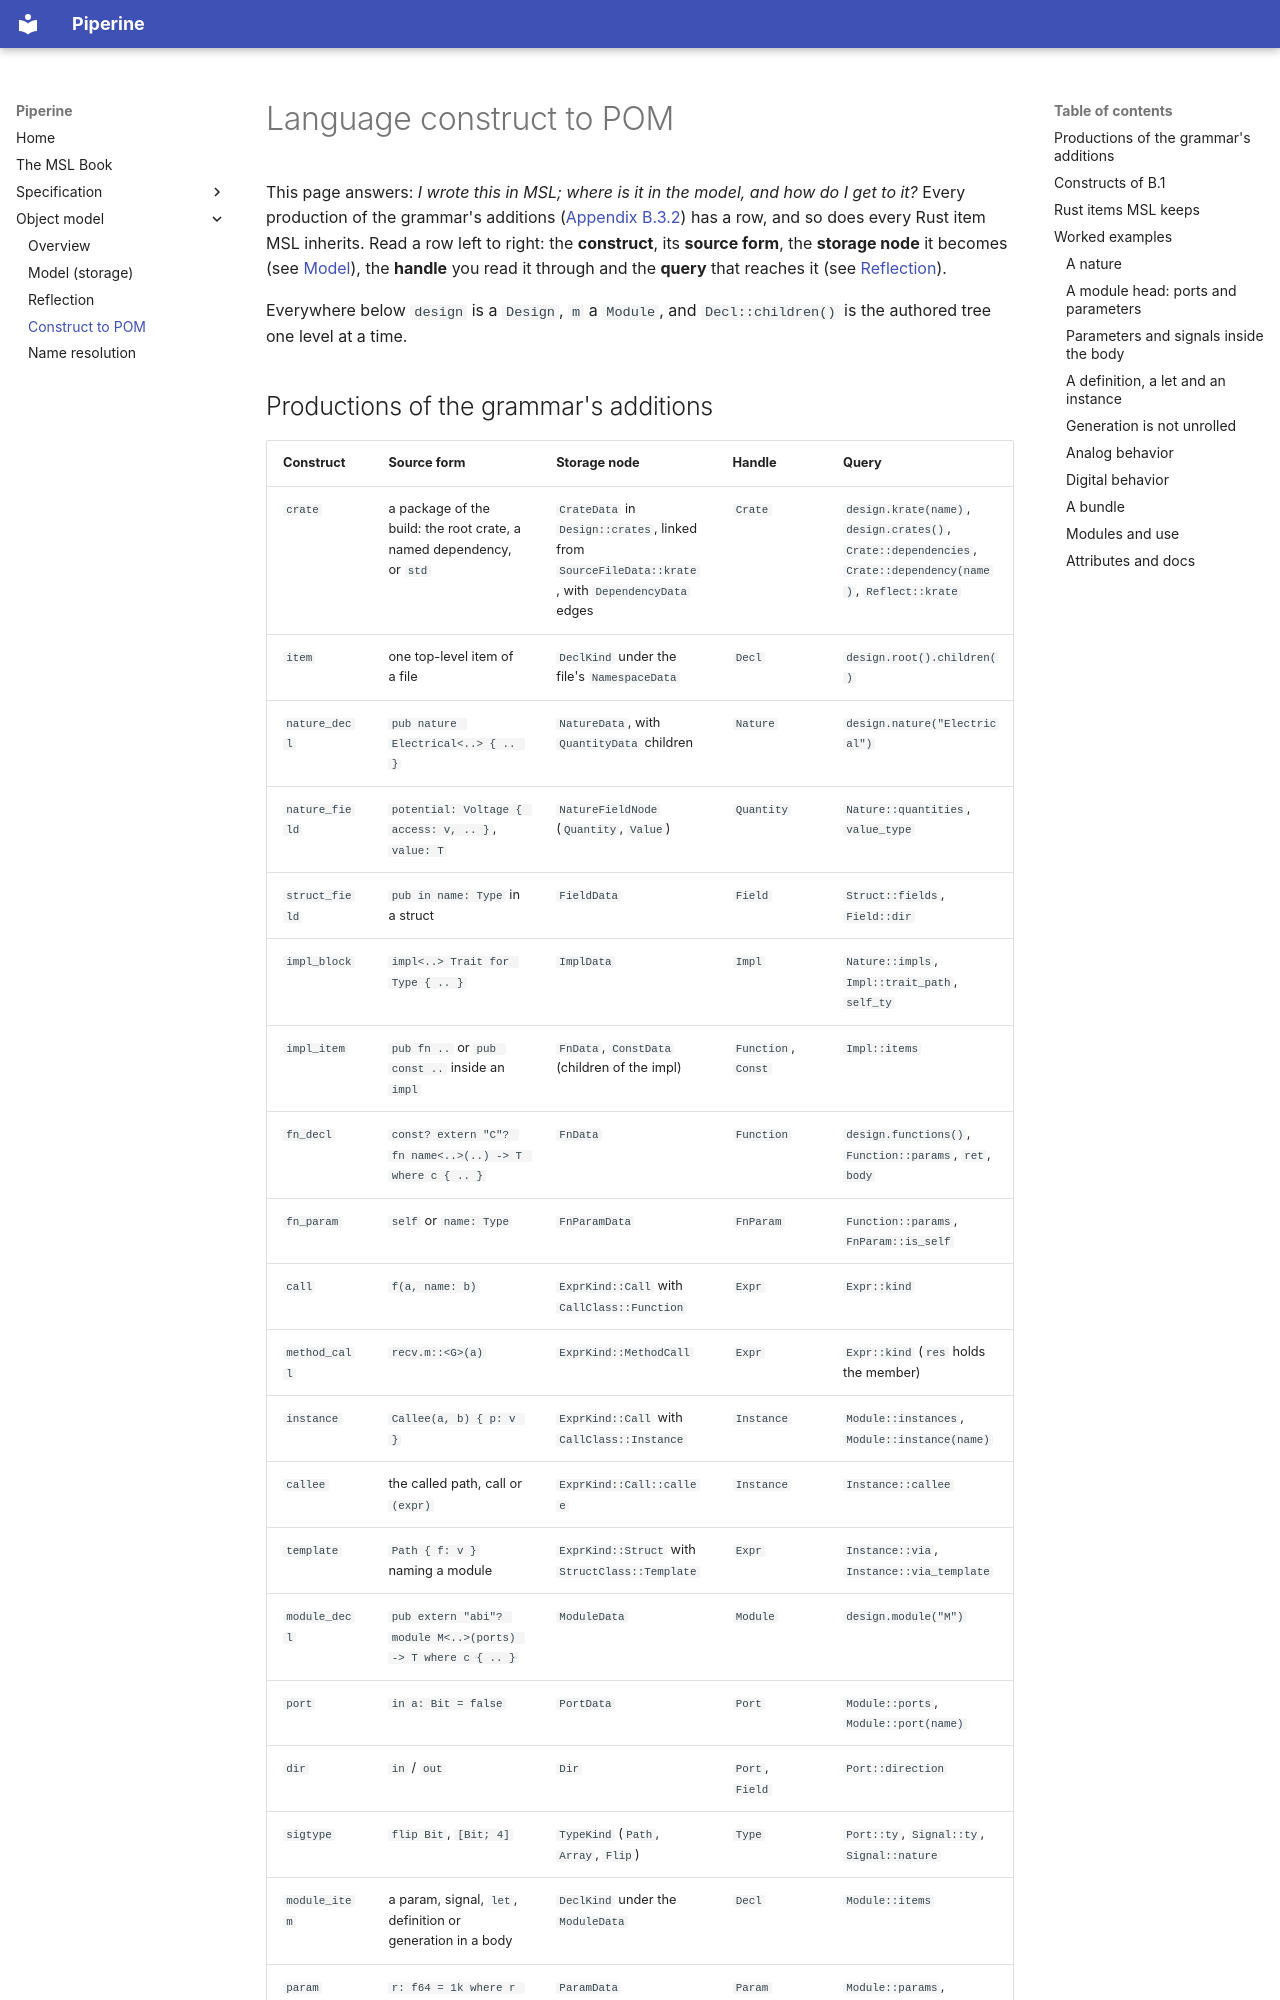

repository: vkeslarek/piperine · page: pom/mapping/index.html · generator: mkdocs

# Language construct to POM

This page answers: *I wrote this in MSL; where is it in the model, and how do I get to it?*
Every production of the grammar's additions ([Appendix B.3.2](../spec/appendix_b_grammar.md)) has a
row, and so does every Rust item MSL inherits. Read a row left to right: the **construct**, its
**source form**, the **storage node** it becomes (see [Model](model.md)), the **handle** you read
it through and the **query** that reaches it (see [Reflection](reflection.md)).

Everywhere below `design` is a `Design`, `m` a `Module`, and `Decl::children()` is the authored
tree one level at a time.
